Image classification data set "dataset_uk_species" (cameaci/Camera_Trap on GitHub). Class labels (2): badger, otter.

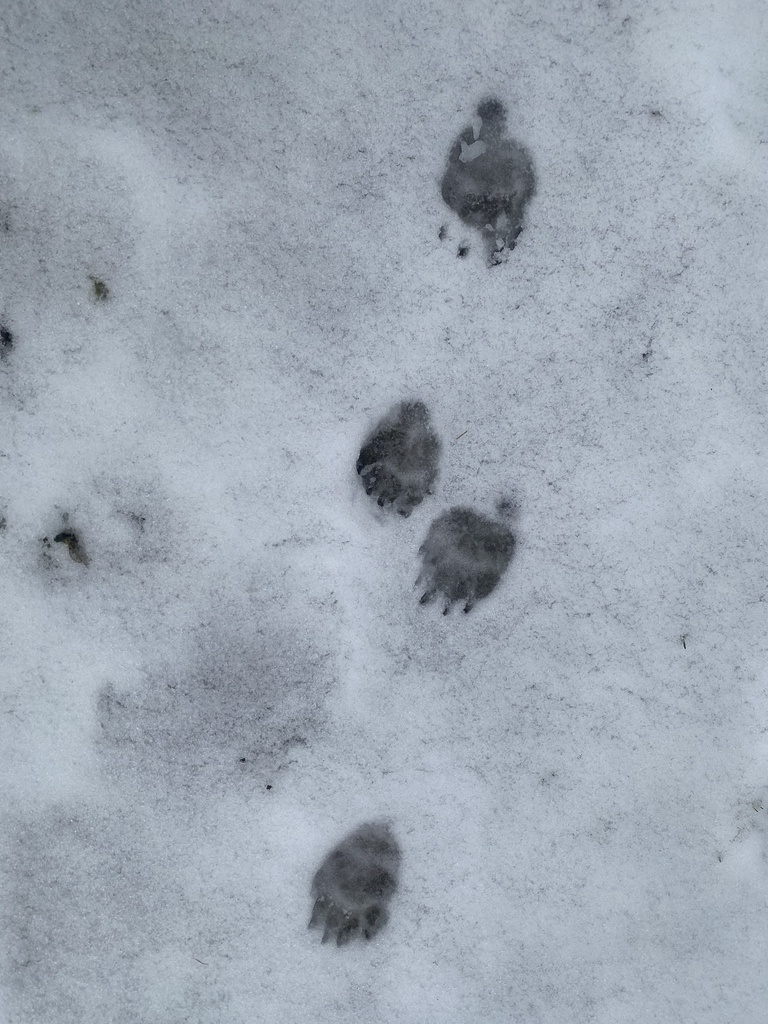
Label: badger

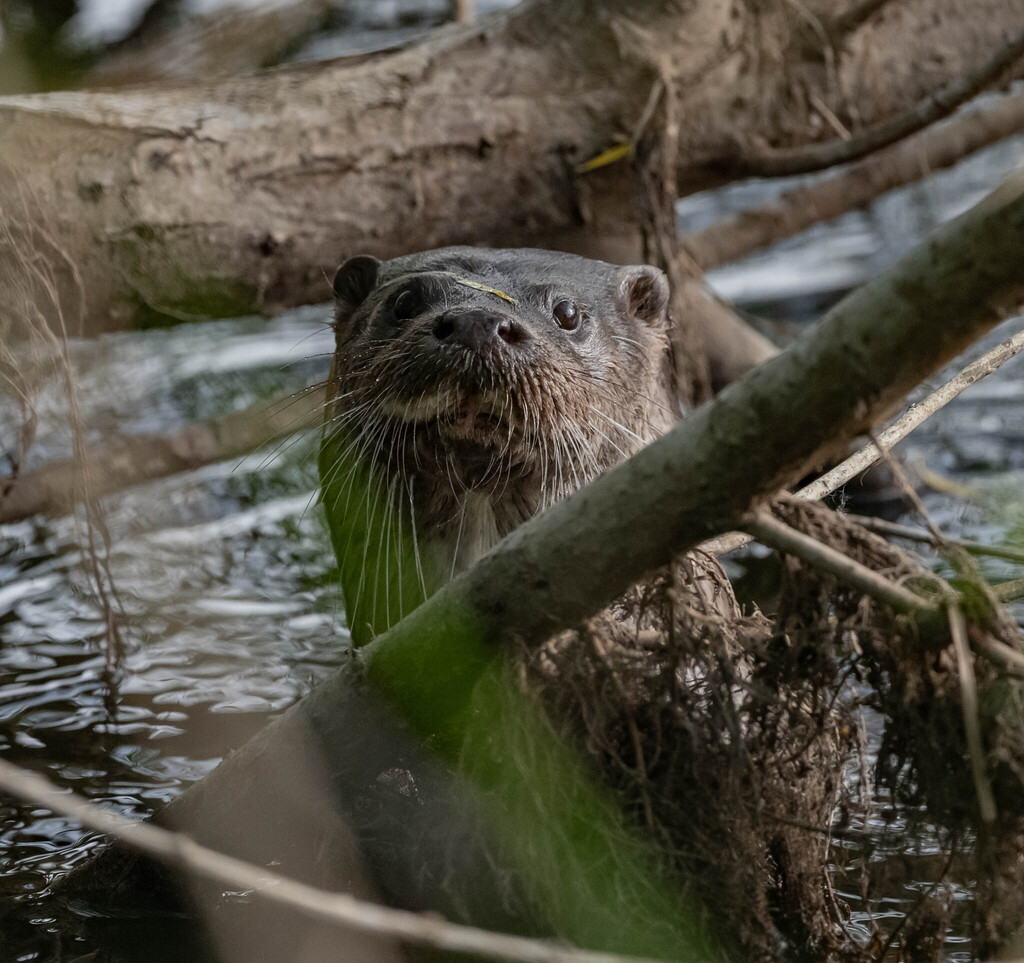
Label: otter

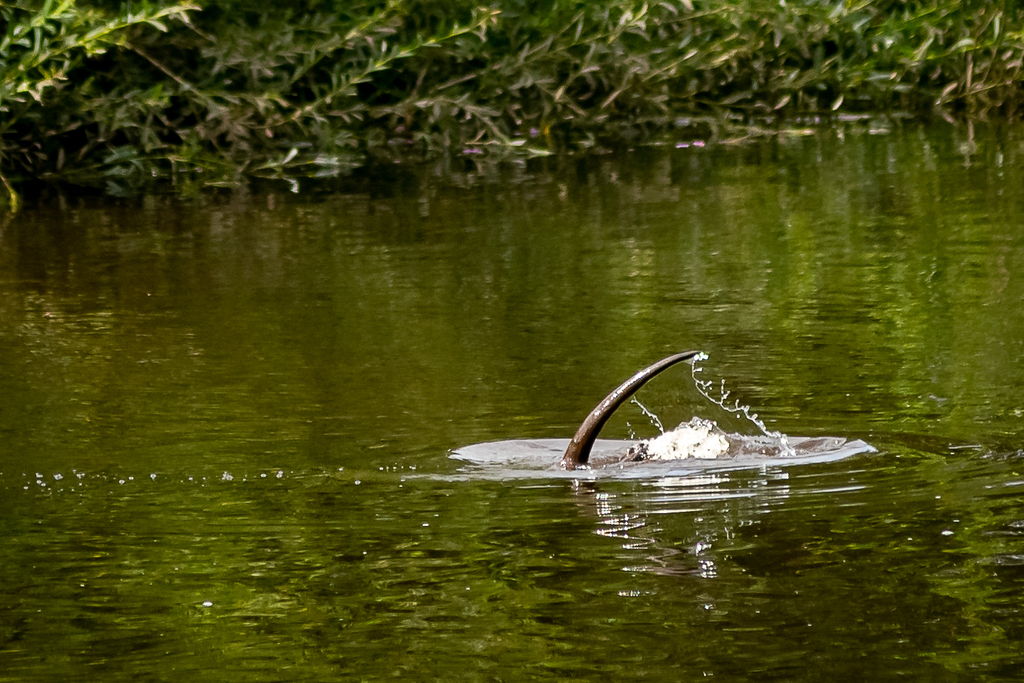
Label: otter

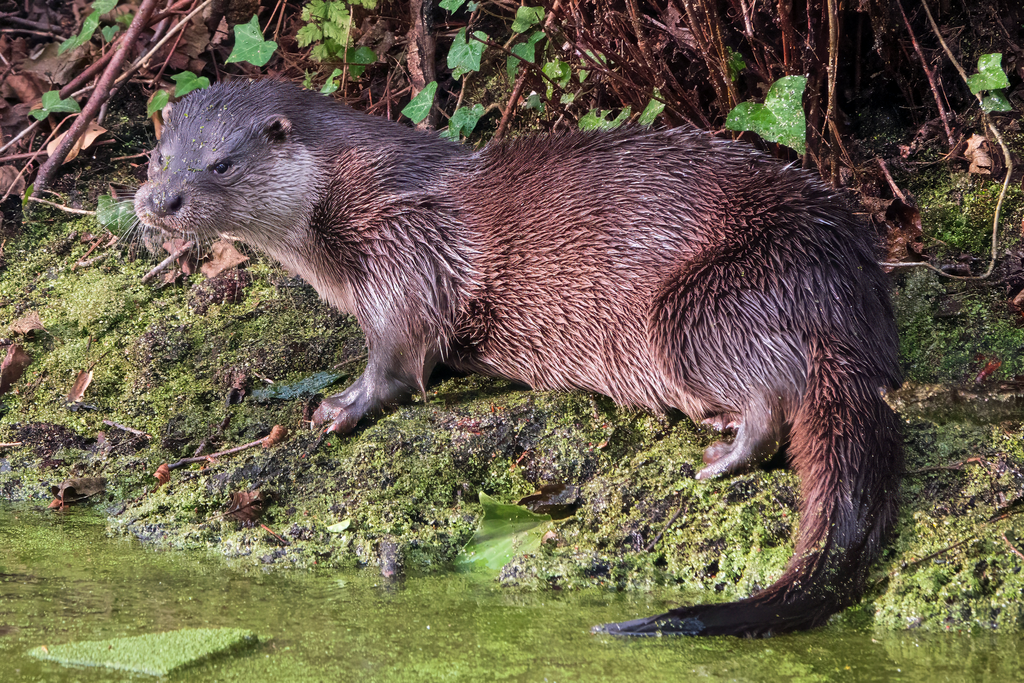
Label: otter

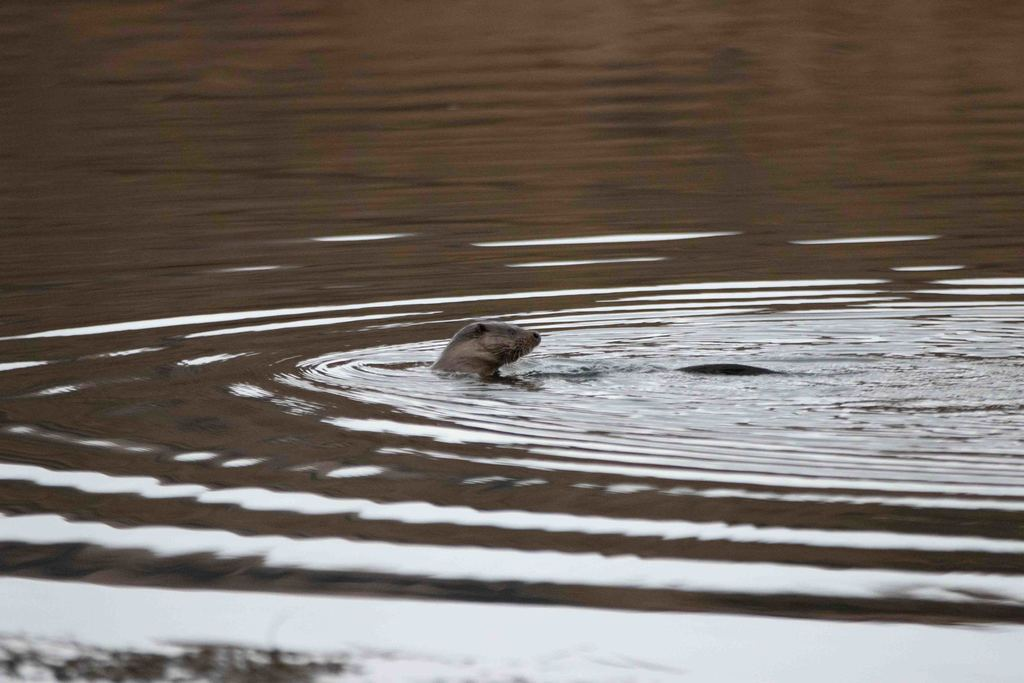
Label: otter

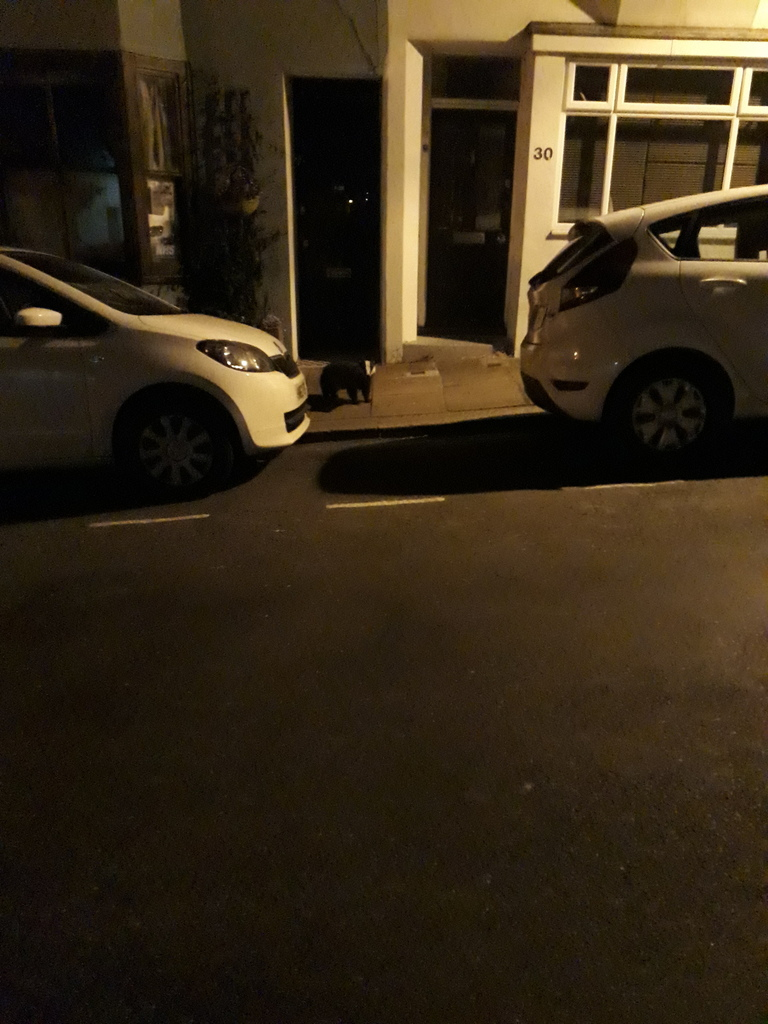
Label: badger
